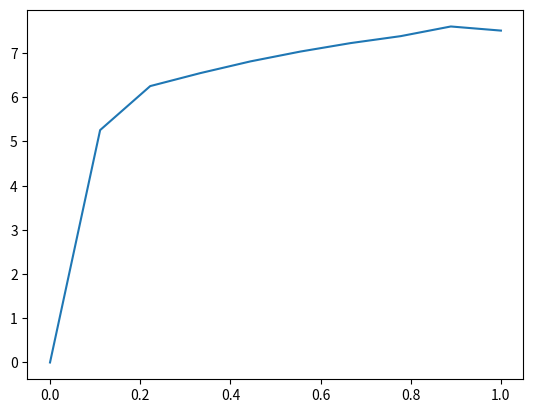

Here is the Python script that generated this plot:
import numpy as np


import matplotlib.pyplot as plt





def adjac(V,sigma,k=0,E=None):
    l = V.shape[0]
    A = np.empty((l,l))
    if not E:
        if k == 0:
            mn = np.inf
            for i in range(l):
                for j in range(l):
                    d = np.abs(V[i]-V[j])
                    if d < mn and np.abs(d) > 1e-6:
                        mn = d
            for i in range(l):
               for j in range(l):
                   A[i,j] = np.exp(-(np.abs(V[i]-V[j])-d)/sigma**2.0)
        else:
           for i in range(l):
               for j in range(l):
                   dist = np.abs(V[i]-V[j])
                   if dist < k:
                       A[i,j] = np.abs(V[i]-V[j])
                   else:
                       A[i,j] = 0.0

        return A

    else:
        print('W only defined for fully connected graphs')

def deg(W):
    l = W.shape[0]
    D = np.zeros((W.shape))
    for i in range(l):
        D[i,i] = np.sum(W[:,i])
    return D

# s = np.array([2.0,1.2,2.4,3.2,1.2,5.4,6.5,4.3,2.1,2.4,1.2])
s = np.linspace(0.0,1.0,num=10)



A = adjac(s,1.0)
D = deg(A)


L = D-A

print(L)

e, v = np.linalg.eig(L)

print(np.linalg.eig(L))


plt.plot(s,e)

plt.show()
